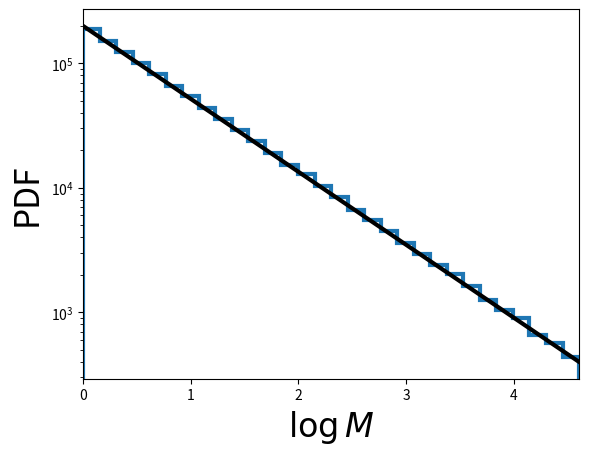

Python code for this plot:
import numpy,math
import matplotlib.pyplot as plt
import random as random

random.seed(1)  # set random seed.

def sampleFromSalpeter(N, alpha, M_min, M_max):
	# Convert limits from M to logM.
	log_M_Min = math.log(M_min)
	log_M_Max = math.log(M_max)
	# Since Salpeter SMF decays, maximum likelihood occurs at M_min
	maxlik = math.pow(M_min, 1.0 - alpha)
	
	# Prepare array for output masses.
	Masses = []
	# Fill in array.
	while (len(Masses) < N):
		# Draw candidate from logM interval.
		logM = random.uniform(log_M_Min,log_M_Max)
		M    = math.exp(logM)
		# Compute likelihood of candidate from Salpeter SMF.
		likelihood = math.pow(M, 1.0 - alpha)
		# Accept randomly.
		u = random.uniform(0.0,maxlik)
		if (u < likelihood):
			Masses.append(M)
	return Masses

# Draw samples.
Masses = sampleFromSalpeter(1000000, 2.35, 1.0, 100.0)
# Convert to logM.
LogMasses = numpy.log(numpy.array(Masses))

# Plot distribution.
plt.figure(1)
plt.hist(LogMasses, 30, histtype='step', lw=3, log=True, range=(0.0,math.log(100.0)))
# Overplot with Salpeter SMF.
X = []
Y = []
for n in range(101):
	logM = math.log(100.0)*float(n)/100.0
	x    = math.exp(logM)
	y    = 2.0e5*math.pow(x, 1.0-2.35)
	X.append(logM)
	Y.append(y)
plt.plot(X, Y, '-', lw=3, color='black')
plt.xlim(0.0,math.log(100.0))
plt.xlabel(r'$\log M$', fontsize=24)
plt.ylabel('PDF', fontsize=24)
plt.savefig('example-Monte-Carlo-sampling-from-Salpeter.png')



plt.show()
